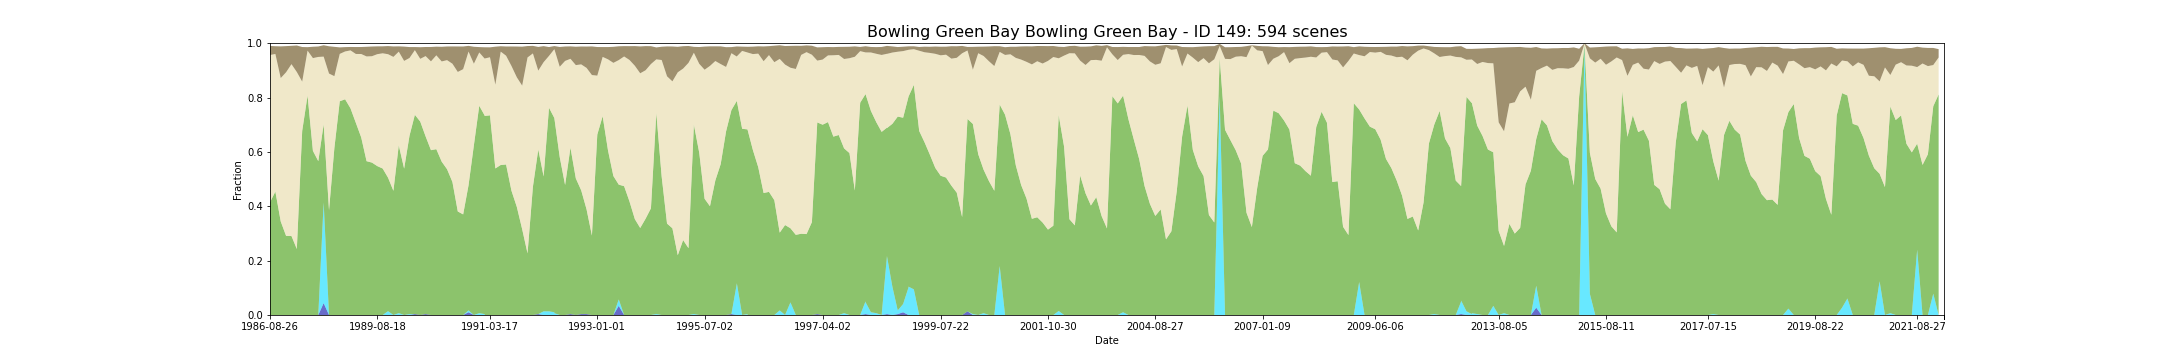

The table this chart was drawn from, first rows:
feature_id, water, wet, bs, pv, npv, pc_missing, date, s3_csv_path, display_time
149, 0.0, 0.0, 0.0336, 0.4148, 0.5415, 0.0, 1986-08-26T23:31:50Z, s3://dea-public-data-dev/projects/WIT/Ra…, 1986-08-26
149, 0.0, 0.0, 0.0336, 0.4148, 0.5415, 0.0, 1986-08-26T23:32:14Z, s3://dea-public-data-dev/projects/WIT/Ra…, 1986-08-26
149, 0.0, 0.0, 0.02845, 0.454, 0.5064, 0.0, 1987-05-25T23:34:43Z, s3://dea-public-data-dev/projects/WIT/Ra…, 1987-05-25
149, 0.0, 0.0, 0.02845, 0.454, 0.5064, 0.0, 1987-05-25T23:35:07Z, s3://dea-public-data-dev/projects/WIT/Ra…, 1987-05-25
149, 0.0, 0.0, 0.1166, 0.3441, 0.5276, 0.0, 1987-07-12T23:36:09Z, s3://dea-public-data-dev/projects/WIT/Ra…, 1987-07-12
149, 0.0, 0.0, 0.1166, 0.3441, 0.5276, 0.0, 1987-07-12T23:35:45Z, s3://dea-public-data-dev/projects/WIT/Ra…, 1987-07-12
149, 0.0, 0.0, 0.09609, 0.291, 0.6022, 0.0, 1987-09-30T23:38:13Z, s3://dea-public-data-dev/projects/WIT/Ra…, 1987-09-30
149, 0.0, 0.0, 0.09609, 0.291, 0.6022, 0.0, 1987-09-30T23:37:49Z, s3://dea-public-data-dev/projects/WIT/Ra…, 1987-09-30
149, 0.0, 0.0, 0.06744, 0.2906, 0.6323, 0.0, 1987-10-16T23:38:07Z, s3://dea-public-data-dev/projects/WIT/Ra…, 1987-10-16
149, 0.0, 0.0, 0.06744, 0.2906, 0.6323, 0.0, 1987-10-16T23:38:31Z, s3://dea-public-data-dev/projects/WIT/Ra…, 1987-10-16
149, 0.0, 0.0, 0.09764, 0.2428, 0.6511, 0.04377, 1988-01-04T23:39:54Z, s3://dea-public-data-dev/projects/WIT/Ra…, 1988-01-04
149, 0.0, 0.0, 0.09764, 0.2428, 0.6511, 0.04377, 1988-01-04T23:39:30Z, s3://dea-public-data-dev/projects/WIT/Ra…, 1988-01-04
149, 0.0, 0.0, 0.1273, 0.6774, 0.1813, 0.0, 1988-02-21T23:40:44Z, s3://dea-public-data-dev/projects/WIT/Ra…, 1988-02-21
149, 0.0, 0.0, 0.1273, 0.6774, 0.1813, 0.0, 1988-02-21T23:40:20Z, s3://dea-public-data-dev/projects/WIT/Ra…, 1988-02-21
149, 0.0, 0.0, 0.01279, 0.8071, 0.1655, 0.0, 1988-04-09T23:40:43Z, s3://dea-public-data-dev/projects/WIT/Ra…, 1988-04-09
149, 0.0, 0.0, 0.01279, 0.8071, 0.1655, 0.0, 1988-04-09T23:41:07Z, s3://dea-public-data-dev/projects/WIT/Ra…, 1988-04-09
149, 0.0, 0.0, 0.04185, 0.6039, 0.3412, 0.0, 1988-06-12T23:41:11Z, s3://dea-public-data-dev/projects/WIT/Ra…, 1988-06-12
149, 0.0, 0.0, 0.04185, 0.6039, 0.3412, 0.0, 1988-06-12T23:41:35Z, s3://dea-public-data-dev/projects/WIT/Ra…, 1988-06-12
149, 0.0, 0.0, 0.03845, 0.566, 0.3834, 0.0, 1988-07-14T23:41:19Z, s3://dea-public-data-dev/projects/WIT/Ra…, 1988-07-14
149, 0.0, 0.0, 0.03845, 0.566, 0.3834, 0.0, 1988-07-14T23:41:43Z, s3://dea-public-data-dev/projects/WIT/Ra…, 1988-07-14
149, 0.04377, 0.3704, 0.04182, 0.2874, 0.2491, 0.0, 1988-07-30T23:41:21Z, s3://dea-public-data-dev/projects/WIT/Ra…, 1988-07-30
149, 0.04377, 0.3704, 0.04182, 0.2874, 0.2491, 0.0, 1988-07-30T23:41:45Z, s3://dea-public-data-dev/projects/WIT/Ra…, 1988-07-30
149, 0.0, 0.0, 0.1003, 0.3854, 0.503, 0.0, 1988-09-16T23:41:21Z, s3://dea-public-data-dev/projects/WIT/Ra…, 1988-09-16
149, 0.0, 0.0, 0.1003, 0.3854, 0.503, 0.0, 1988-09-16T23:41:45Z, s3://dea-public-data-dev/projects/WIT/Ra…, 1988-09-16
149, 0.0, 0.0, 0.1079, 0.6147, 0.264, 0.0, 1988-12-05T23:41:07Z, s3://dea-public-data-dev/projects/WIT/Ra…, 1988-12-05
149, 0.0, 0.0, 0.02397, 0.7864, 0.1743, 0.0, 1989-02-23T23:40:29Z, s3://dea-public-data-dev/projects/WIT/Ra…, 1989-02-23
149, 0.0, 0.0, 0.02397, 0.7864, 0.1743, 0.0, 1989-02-23T23:40:53Z, s3://dea-public-data-dev/projects/WIT/Ra…, 1989-02-23
149, 0.0, 0.0, 0.01603, 0.7936, 0.176, 0.0, 1989-03-27T23:39:35Z, s3://dea-public-data-dev/projects/WIT/Ra…, 1989-03-27
149, 0.0, 0.0, 0.01603, 0.7936, 0.176, 0.0, 1989-03-27T23:39:59Z, s3://dea-public-data-dev/projects/WIT/Ra…, 1989-03-27
149, 0.0, 0.0, 0.01253, 0.7605, 0.2131, 0.0, 1989-04-28T23:39:25Z, s3://dea-public-data-dev/projects/WIT/Ra…, 1989-04-28
149, 0.0, 0.0, 0.01253, 0.7605, 0.2131, 0.0, 1989-04-28T23:39:49Z, s3://dea-public-data-dev/projects/WIT/Ra…, 1989-04-28
149, 0.0, 0.0, 0.02545, 0.707, 0.2534, 0.0, 1989-05-30T23:39:20Z, s3://dea-public-data-dev/projects/WIT/Ra…, 1989-05-30
149, 0.0, 0.0, 0.02545, 0.707, 0.2534, 0.0, 1989-05-30T23:38:56Z, s3://dea-public-data-dev/projects/WIT/Ra…, 1989-05-30
149, 0.0, 0.0, 0.02576, 0.6533, 0.3069, 0.0, 1989-06-15T23:38:52Z, s3://dea-public-data-dev/projects/WIT/Ra…, 1989-06-15
149, 0.0, 0.0, 0.02576, 0.6533, 0.3069, 0.0, 1989-06-15T23:38:28Z, s3://dea-public-data-dev/projects/WIT/Ra…, 1989-06-15
149, 0.0, 0.0, 0.03552, 0.5659, 0.3854, 0.0, 1989-07-17T23:38:20Z, s3://dea-public-data-dev/projects/WIT/Ra…, 1989-07-17
149, 0.0, 0.0, 0.03569, 0.5607, 0.3914, 0.0, 1989-08-02T23:38:01Z, s3://dea-public-data-dev/projects/WIT/Ra…, 1989-08-02
149, 0.0, 0.0, 0.03569, 0.5607, 0.3914, 0.0, 1989-08-02T23:37:37Z, s3://dea-public-data-dev/projects/WIT/Ra…, 1989-08-02
149, 0.0, 0.0, 0.02875, 0.5478, 0.4118, 0.0, 1989-08-18T23:37:37Z, s3://dea-public-data-dev/projects/WIT/Ra…, 1989-08-18
149, 0.0, 0.0, 0.02875, 0.5478, 0.4118, 0.0, 1989-08-18T23:37:13Z, s3://dea-public-data-dev/projects/WIT/Ra…, 1989-08-18
149, 0.0, 0.0, 0.02572, 0.5389, 0.4239, 0.0, 1989-09-03T23:36:55Z, s3://dea-public-data-dev/projects/WIT/Ra…, 1989-09-03
149, 0.0, 0.0, 0.02572, 0.5389, 0.4239, 0.0, 1989-09-03T23:37:19Z, s3://dea-public-data-dev/projects/WIT/Ra…, 1989-09-03
149, 0.0, 0.01404, 0.02993, 0.4912, 0.4543, 0.0404, 1989-09-19T23:36:23Z, s3://dea-public-data-dev/projects/WIT/Ra…, 1989-09-19
149, 0.0, 0.01404, 0.02993, 0.4912, 0.4543, 0.0404, 1989-09-19T23:36:47Z, s3://dea-public-data-dev/projects/WIT/Ra…, 1989-09-19
149, 0.0, 0.0, 0.03845, 0.4569, 0.4927, 0.0, 1989-10-05T23:36:13Z, s3://dea-public-data-dev/projects/WIT/Ra…, 1989-10-05
149, 0.0, 0.0, 0.03845, 0.4569, 0.4927, 0.0, 1989-10-05T23:36:37Z, s3://dea-public-data-dev/projects/WIT/Ra…, 1989-10-05
149, 0.0, 0.006873, 0.01948, 0.6173, 0.3448, 0.0202, 1989-12-08T23:34:15Z, s3://dea-public-data-dev/projects/WIT/Ra…, 1989-12-08
149, 0.0, 0.006873, 0.01948, 0.6173, 0.3448, 0.0202, 1989-12-08T23:34:39Z, s3://dea-public-data-dev/projects/WIT/Ra…, 1989-12-08
149, 0.0, 0.0, 0.05263, 0.5385, 0.3963, 0.0, 1990-02-10T23:32:15Z, s3://dea-public-data-dev/projects/WIT/Ra…, 1990-02-10
149, 0.0, 0.0, 0.05263, 0.5385, 0.3963, 0.0, 1990-02-10T23:32:39Z, s3://dea-public-data-dev/projects/WIT/Ra…, 1990-02-10
149, 0.0, 0.003367, 0.04024, 0.6562, 0.286, 0.0, 1990-03-14T23:31:11Z, s3://dea-public-data-dev/projects/WIT/Ra…, 1990-03-14
149, 0.003367, 0.0, 0.01138, 0.7332, 0.2379, 0.0, 1990-04-15T23:31:15Z, s3://dea-public-data-dev/projects/WIT/Ra…, 1990-04-15
149, 0.003367, 0.0, 0.01138, 0.7332, 0.2379, 0.0, 1990-04-15T23:30:51Z, s3://dea-public-data-dev/projects/WIT/Ra…, 1990-04-15
149, 0.0, 0.0, 0.04279, 0.7117, 0.2307, 0.0, 1990-05-17T23:30:53Z, s3://dea-public-data-dev/projects/WIT/Ra…, 1990-05-17
149, 0.003367, 0.0, 0.03347, 0.6538, 0.2954, 0.0, 1990-06-18T23:30:47Z, s3://dea-public-data-dev/projects/WIT/Ra…, 1990-06-18
149, 0.003367, 0.0, 0.03347, 0.6538, 0.2954, 0.0, 1990-06-18T23:31:11Z, s3://dea-public-data-dev/projects/WIT/Ra…, 1990-06-18
149, 0.0, 0.0, 0.0529, 0.6064, 0.3268, 0.0, 1990-07-04T23:30:45Z, s3://dea-public-data-dev/projects/WIT/Ra…, 1990-07-04
149, 0.0, 0.0, 0.0529, 0.6064, 0.3268, 0.0, 1990-07-04T23:31:09Z, s3://dea-public-data-dev/projects/WIT/Ra…, 1990-07-04
149, 0.0, 0.0, 0.03182, 0.6101, 0.3454, 0.0, 1990-07-20T23:30:41Z, s3://dea-public-data-dev/projects/WIT/Ra…, 1990-07-20
149, 0.0, 0.0, 0.03182, 0.6101, 0.3454, 0.0, 1990-07-20T23:31:05Z, s3://dea-public-data-dev/projects/WIT/Ra…, 1990-07-20
... 534 more rows
